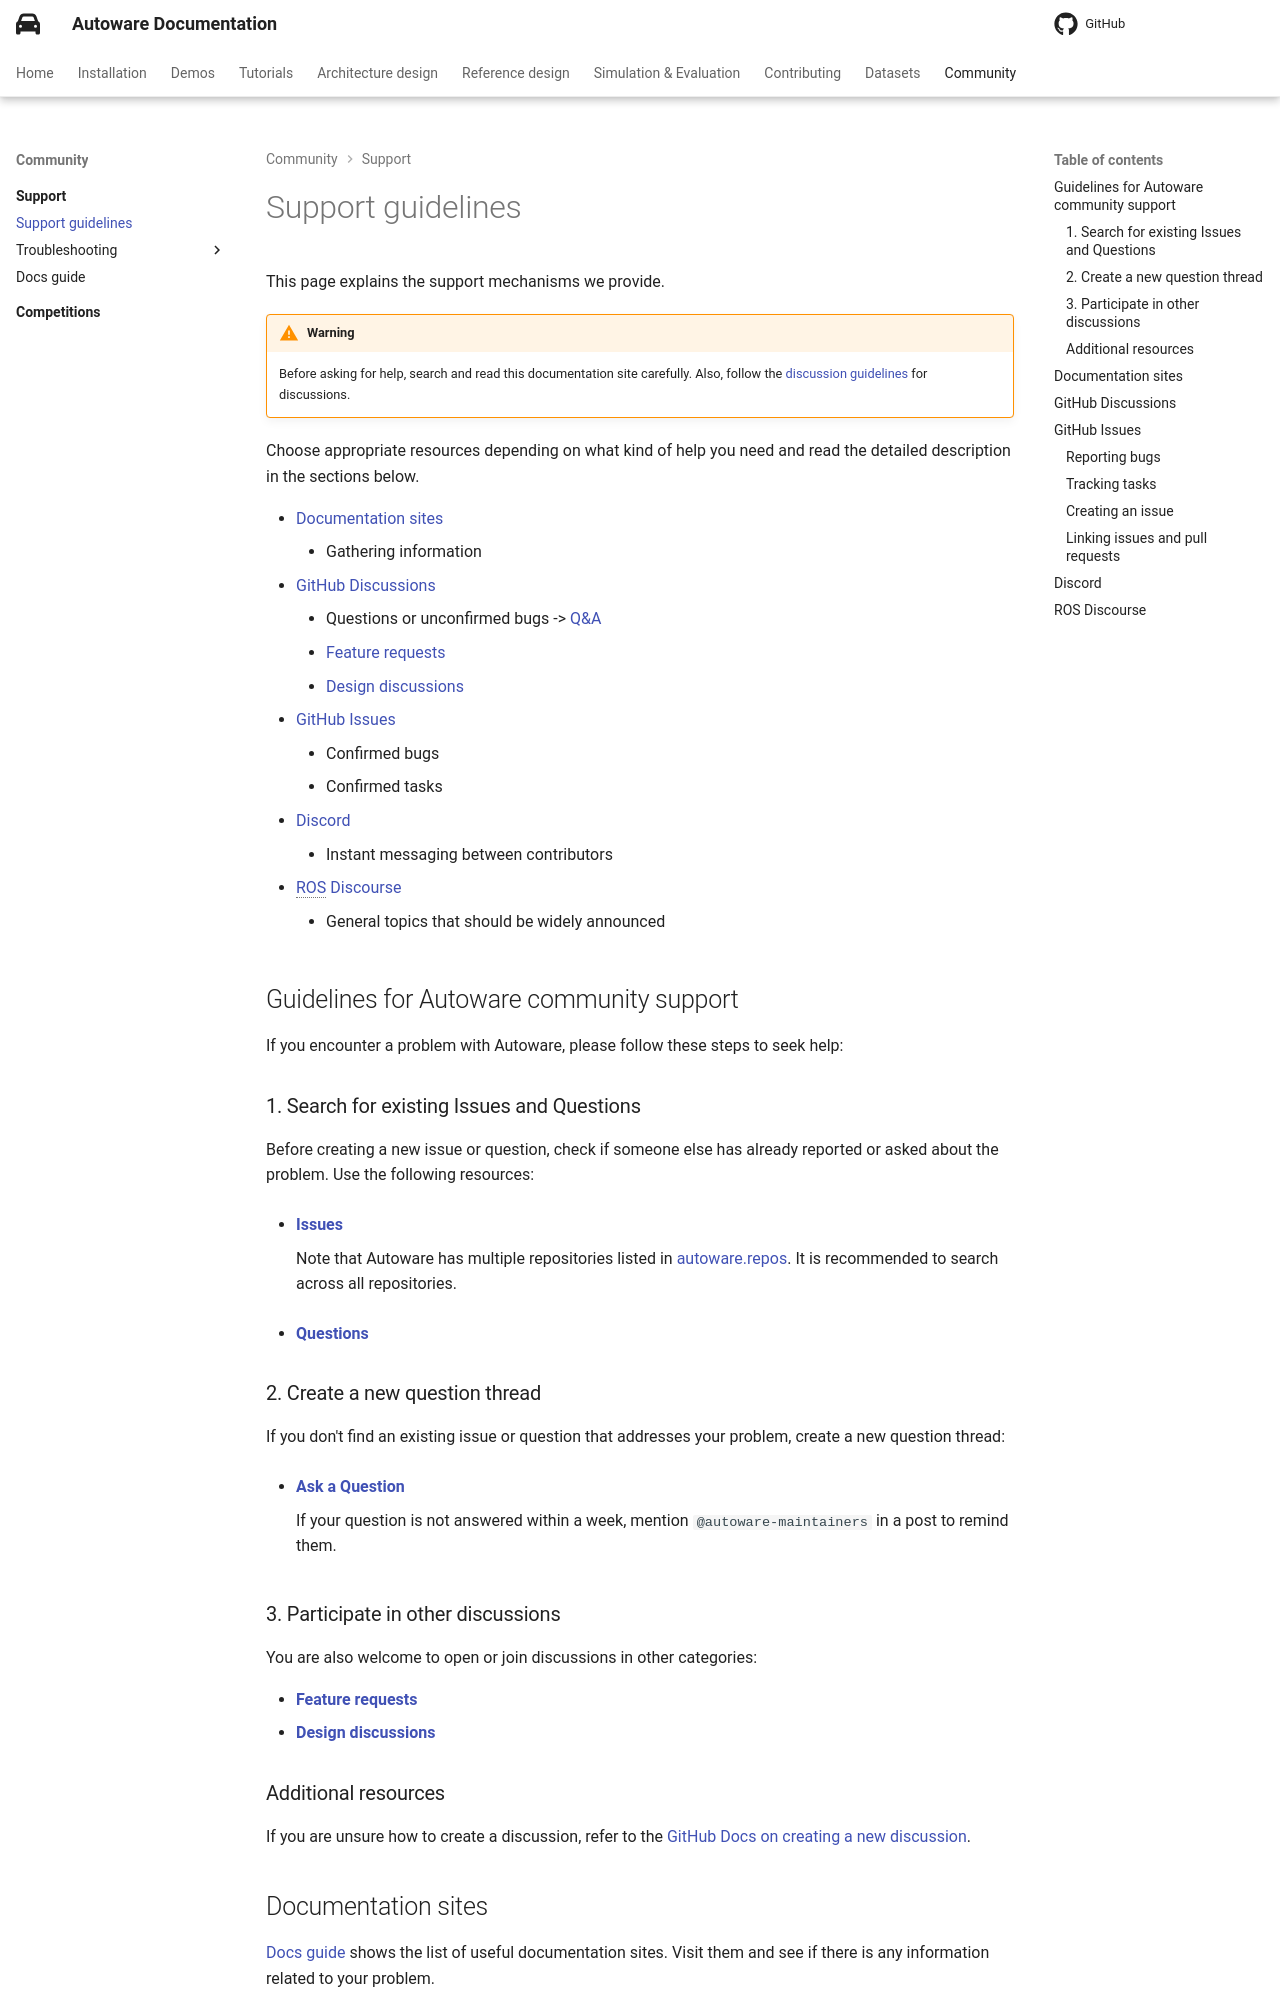

repository: autowarefoundation/autoware-documentation · page: pr-803/community/support/support-guidelines/index.html · generator: mkdocs

# Support guidelines

This page explains the support mechanisms we provide.

!!! warning

    Before asking for help, search and read this documentation site carefully.
    Also, follow the [discussion guidelines](../contributing/discussion-guidelines/index.md) for discussions.

Choose appropriate resources depending on what kind of help you need and read the detailed description in the sections below.

- [Documentation sites](#documentation-sites)
  - Gathering information
- [GitHub Discussions](#github-discussions)
  - Questions or unconfirmed bugs -> [Q&A](https://github.com/orgs/autowarefoundation/discussions/categories/q-a)
  - [Feature requests](https://github.com/orgs/autowarefoundation/discussions/categories/feature-requests)
  - [Design discussions](https://github.com/orgs/autowarefoundation/discussions/categories/design)
- [GitHub Issues](#github-issues)
  - Confirmed bugs
  - Confirmed tasks
- [Discord](#discord)
  - Instant messaging between contributors
- [ROS Discourse](#ros-discourse)
  - General topics that should be widely announced

## Guidelines for Autoware community support

If you encounter a problem with Autoware, please follow these steps to seek help:

### 1. Search for existing Issues and Questions

Before creating a new issue or question, check if someone else has already reported or asked about the problem. Use the following resources:

- **[Issues](https://github.com/autowarefoundation/autoware/issues)**

  Note that Autoware has multiple repositories listed in [autoware.repos](https://github.com/autowarefoundation/autoware/blob/main/autoware.repos).
  It is recommended to search across all repositories.

- **[Questions](https://github.com/autowarefoundation/autoware/discussions/categories/q-a)**

### 2. Create a new question thread

If you don't find an existing issue or question that addresses your problem, create a new question thread:

- **[Ask a Question](https://github.com/autowarefoundation/autoware/discussions/categories/q-a)**

  If your question is not answered within a week, mention `@autoware-maintainers` in a post to remind them.

### 3. Participate in other discussions

You are also welcome to open or join discussions in other categories:

- **[Feature requests](https://github.com/autowarefoundation/autoware/discussions/categories/feature-requests)**
- **[Design discussions](https://github.com/autowarefoundation/autoware/discussions/categories/design)**

### Additional resources

If you are unsure how to create a discussion, refer to the [GitHub Docs on creating a new discussion](https://docs.github.com/en/discussions/quickstart#creating-a-new-discussion).

## Documentation sites

[Docs guide](docs-guide.md) shows the list of useful documentation sites.
Visit them and see if there is any information related to your problem.

Note that the documentation sites aren't always up-to-date and perfect.
If you find out that some information is wrong, unclear, or missing in Autoware docs, feel free to submit a pull request following the [contribution guidelines](../contributing/index.md).
